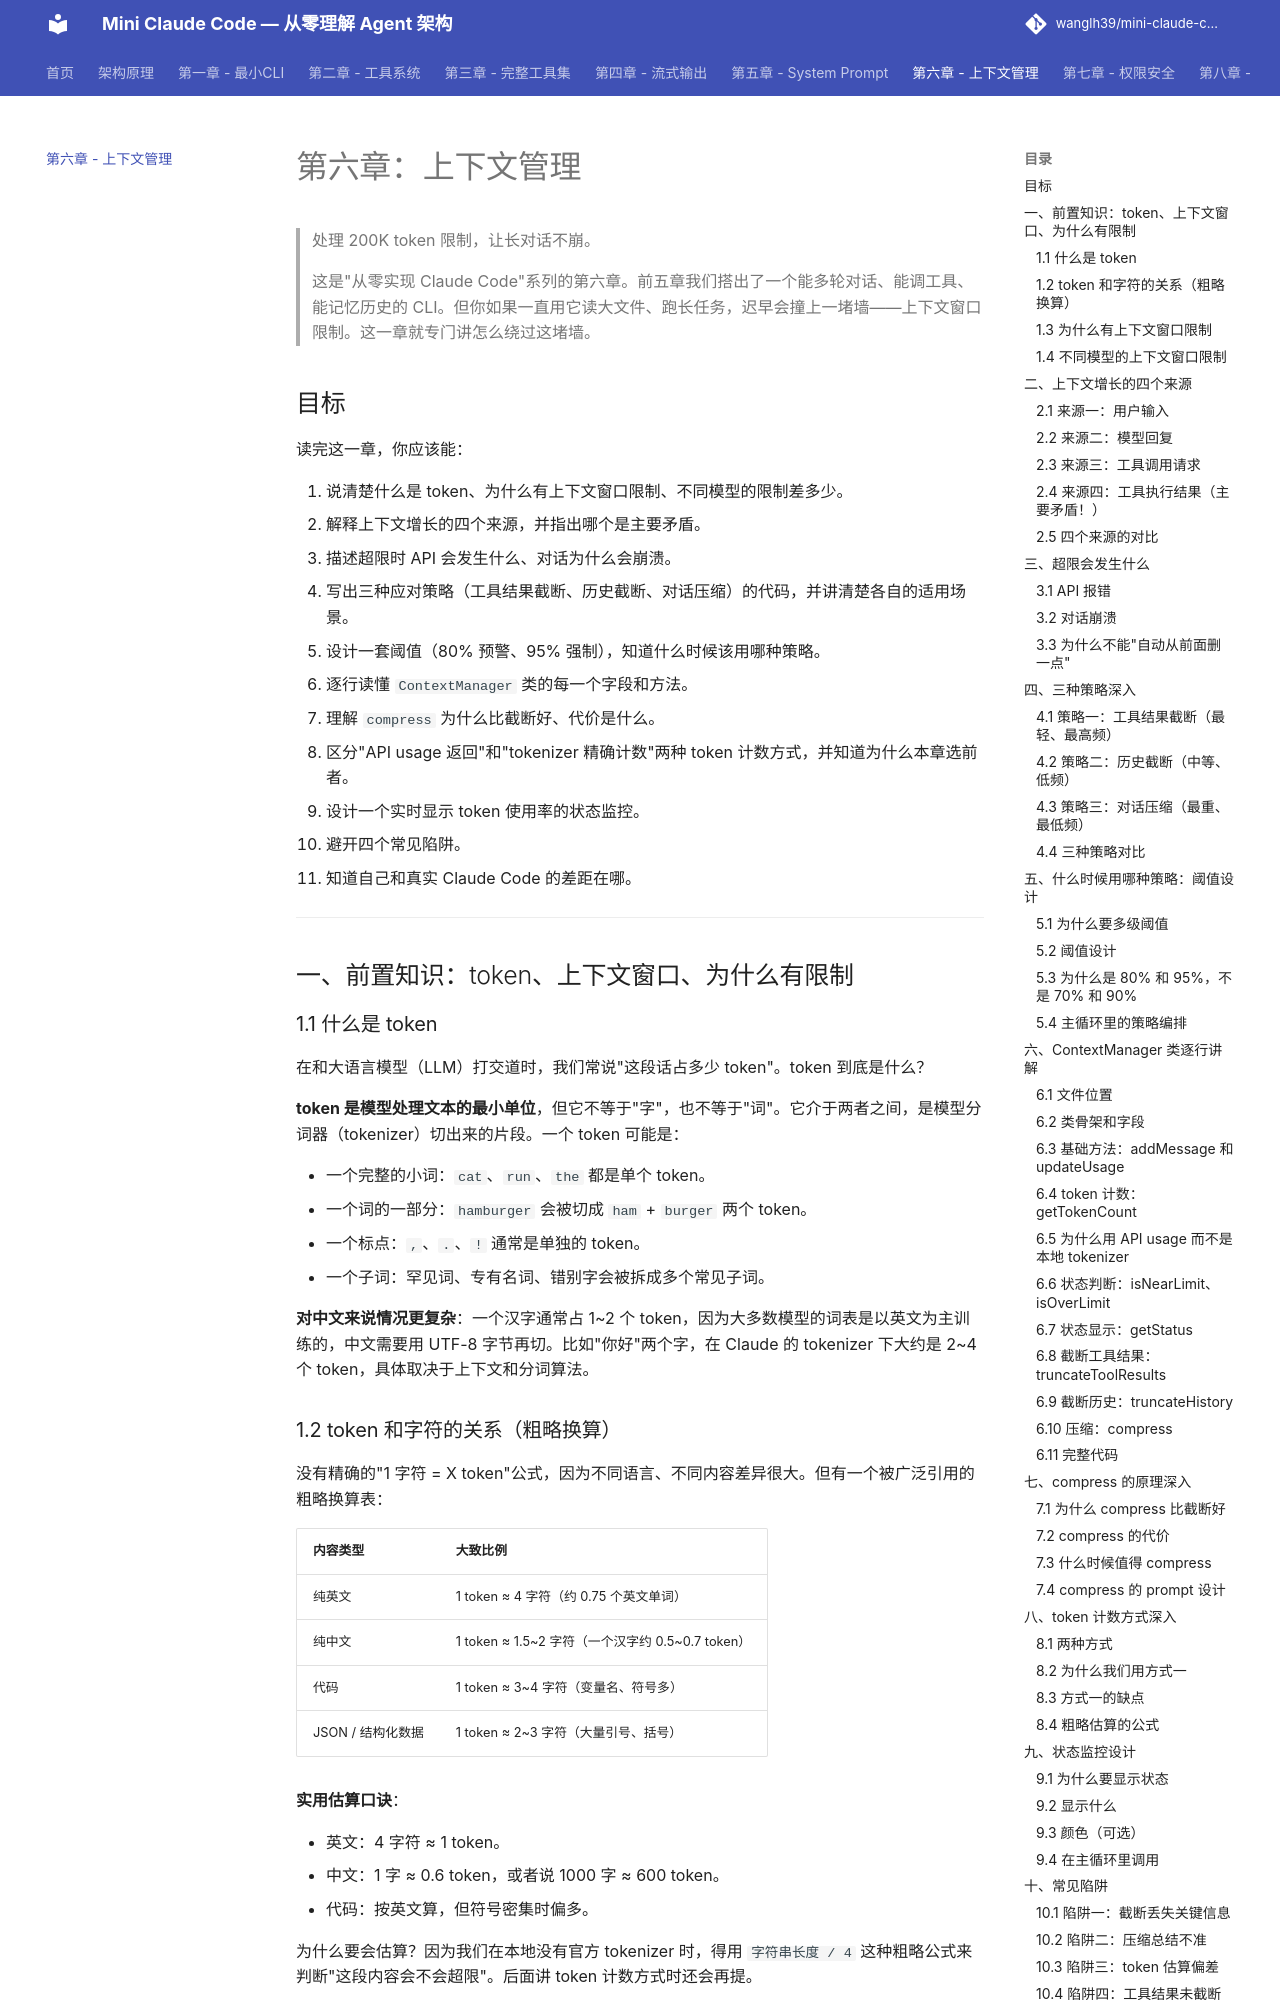

repository: wanglh39/mini-claude-code · page: ch06/index.html · generator: mkdocs

# 第六章：上下文管理

> 处理 200K token 限制，让长对话不崩。
>
> 这是"从零实现 Claude Code"系列的第六章。前五章我们搭出了一个能多轮对话、能调工具、能记忆历史的 CLI。但你如果一直用它读大文件、跑长任务，迟早会撞上一堵墙——上下文窗口限制。这一章就专门讲怎么绕过这堵墙。

## 目标

读完这一章，你应该能：

1. 说清楚什么是 token、为什么有上下文窗口限制、不同模型的限制差多少。
2. 解释上下文增长的四个来源，并指出哪个是主要矛盾。
3. 描述超限时 API 会发生什么、对话为什么会崩溃。
4. 写出三种应对策略（工具结果截断、历史截断、对话压缩）的代码，并讲清楚各自的适用场景。
5. 设计一套阈值（80% 预警、95% 强制），知道什么时候该用哪种策略。
6. 逐行读懂 `ContextManager` 类的每一个字段和方法。
7. 理解 `compress` 为什么比截断好、代价是什么。
8. 区分"API usage 返回"和"tokenizer 精确计数"两种 token 计数方式，并知道为什么本章选前者。
9. 设计一个实时显示 token 使用率的状态监控。
10. 避开四个常见陷阱。
11. 知道自己和真实 Claude Code 的差距在哪。

---

## 一、前置知识：token、上下文窗口、为什么有限制

### 1.1 什么是 token

在和大语言模型（LLM）打交道时，我们常说"这段话占多少 token"。token 到底是什么？

**token 是模型处理文本的最小单位**，但它不等于"字"，也不等于"词"。它介于两者之间，是模型分词器（tokenizer）切出来的片段。一个 token 可能是：

- 一个完整的小词：`cat`、`run`、`the` 都是单个 token。
- 一个词的一部分：`hamburger` 会被切成 `ham` + `burger` 两个 token。
- 一个标点：`,`、`.`、`!` 通常是单独的 token。
- 一个子词：罕见词、专有名词、错别字会被拆成多个常见子词。

**对中文来说情况更复杂**：一个汉字通常占 1~2 个 token，因为大多数模型的词表是以英文为主训练的，中文需要用 UTF-8 字节再切。比如"你好"两个字，在 Claude 的 tokenizer 下大约是 2~4 个 token，具体取决于上下文和分词算法。

### 1.2 token 和字符的关系（粗略换算）

没有精确的"1 字符 = X token"公式，因为不同语言、不同内容差异很大。但有一个被广泛引用的粗略换算表：

| 内容类型 | 大致比例 |
|----------|----------|
| 纯英文 | 1 token ≈ 4 字符（约 0.75 个英文单词） |
| 纯中文 | 1 token ≈ 1.5~2 字符（一个汉字约 0.5~0.7 token） |
| 代码 | 1 token ≈ 3~4 字符（变量名、符号多） |
| JSON / 结构化数据 | 1 token ≈ 2~3 字符（大量引号、括号） |

**实用估算口诀**：

- 英文：4 字符 ≈ 1 token。
- 中文：1 字 ≈ 0.6 token，或者说 1000 字 ≈ 600 token。
- 代码：按英文算，但符号密集时偏多。

为什么要会估算？因为我们在本地没有官方 tokenizer 时，得用 `字符串长度 / 4` 这种粗略公式来判断"这段内容会不会超限"。后面讲 token 计数方式时还会再提。

### 1.3 为什么有上下文窗口限制

LLM 的核心架构是 Transformer，它有一个**自注意力机制**（self-attention）。自注意力的计算量随序列长度**平方增长**——序列长度翻倍，计算量变四倍。再加上：

- **显存占用**：序列越长，KV cache 越大。一个 200K token 的上下文，KV cache 就要占好几 GB 显存。
- **计算时间**：每生成一个 token，都要对前面所有 token 做一次注意力。上下文越长，生成越慢。
- **训练长度**：模型训练时见过的最大序列长度是固定的（比如 8K、32K、200K）。超过训练长度，模型行为不可预测。

所以厂商会设一个**上下文窗口**（context window）：一次请求里所有 token（输入 + 输出）的总和不能超过这个数。这是硬限制，超了直接报错。
